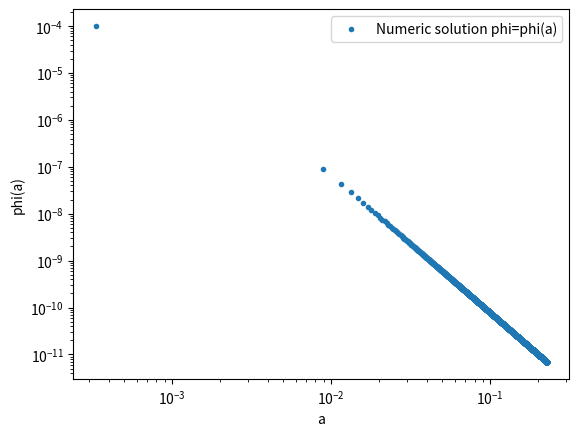
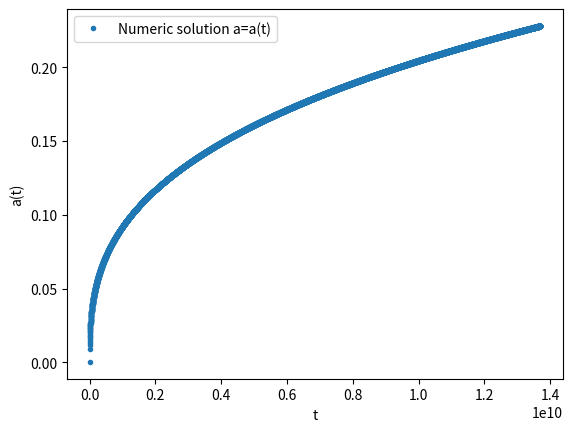
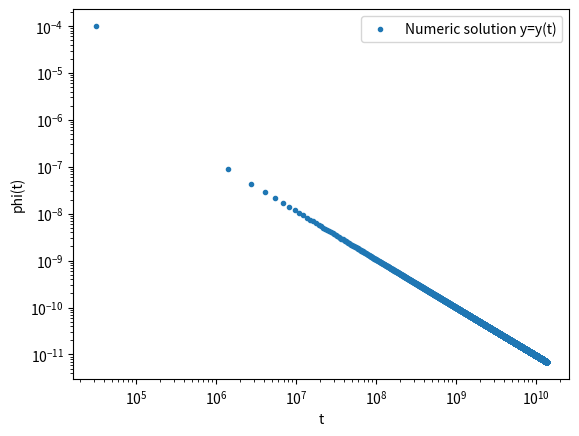
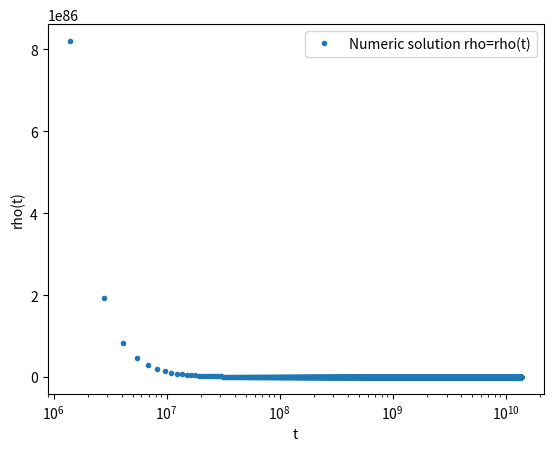
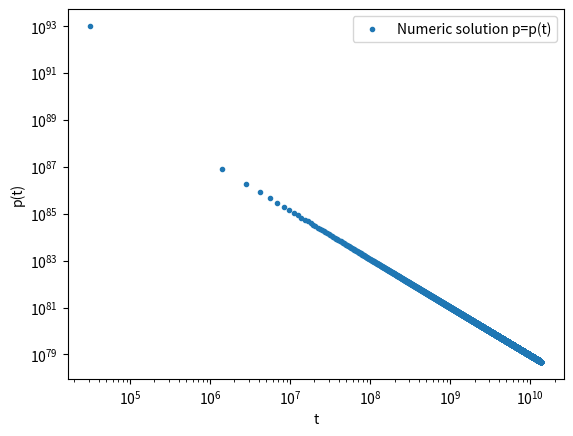
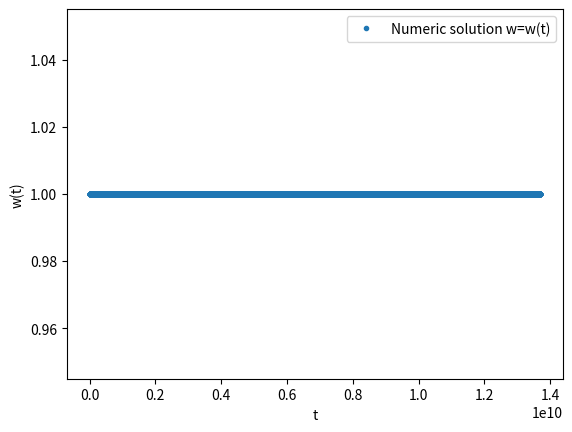

Generate these figures, in order, with matplotlib:
#
#Modelo del lagrangiano lineal G(X)=k*phi**2
#
#importando las librerias
import numpy as np
import matplotlib.pyplot as plt
from scipy.integrate import odeint

#Definiendo las constantes.
#Constantes fisicas.  
omega_DE=0.7
omega_m=1-omega_DE
h=.7
yr=1
Mpc=3.26e6*yr 
m=Mpc/(3.086e22)
eV=1/(0.197e-6*m)
M_p=2.4e27*eV
H_0=(100/3e5)*h/Mpc
rho_c0=3*H_0**2*M_p**2 
G=1/(8*np.pi*M_p**2)    #M_p**2=1/(8*pi*G)
t_uni=13.7e9*yr
t_eq=10e11*3e8*m
#Cosntantes para el Modelo G_3(X,phi)=mu*X**2.
k=1e101  #cte del lagrangiano
w=-1

#Condiciones inciales:
a_ini=1/3e3   #a_eq materia radiacion
y_ini=.0001
phi_ini=.0055
t_ini=t_eq    #tiempo de incio

#EDO para a
def eq_for_a(y,a,phi):
    return np.sqrt(2*k*phi/(3*M_p**2))*y*a
#EDO para X
def eq_for_y(y,a,phi):
    return -3*np.sqrt(2*k*phi/(3*M_p**2))*y**2 + y**2/(2*phi)
#EDO para y
def eq_for_phi(y,a,phi):
    return y
#Ecuacion para la presion
def P(rho):
    return -w*rho



#Sistema de ecuaciones
def system(V,t):
    y,a,phi=V
    eval_1=eq_for_y(y,a,phi)
    eval_2=eq_for_a(y,a,phi)
    eval_3=eq_for_phi(y,a,phi)
    return [eval_1,eval_2,eval_3]
    
#condiciones inciales
i_conditions=[y_ini,a_ini,phi_ini]
#print(i_conditions)

#tiempo 
#ime_array=np.linspace(t_ini,t_uni/50)
time_array=np.linspace(t_ini,t_uni,10000)

#resolvemos
sol=odeint(system,i_conditions,time_array)

#
numeric_y=sol[:,0]
numeric_a=sol[:,1]
numeric_phi=sol[:,2]

#print(numeric_y)
#print(numeric_a)


fig1 = plt.figure()
plt.plot(numeric_a, numeric_y, '.', label='Numeric solution phi=phi(a)')
plt.xlabel('a')
plt.ylabel('phi(a)')
plt.xscale('log')
plt.yscale('log')
plt.legend()


fig2 = plt.figure()
#Graphic for a=a(t)
plt.plot(time_array, numeric_a, '.', label='Numeric solution a=a(t)')
plt.xlabel('t')
plt.ylabel('a(t)')
#plt.xscale('log')
#plt.yscale('log')
plt.legend()

fig3 = plt.figure()
#Graphic for X=X(t)
plt.plot(time_array, numeric_y, '.', label='Numeric solution y=y(t)')
plt.xlabel('t')
plt.ylabel('phi(t)')
plt.xscale('log')
plt.yscale('log')
plt.legend()

#Evolucion de la densidad de energia
numeric_rho=k*numeric_y**2 

print("numeric_y:", numeric_y)
print(numeric_rho)

fig4 = plt.figure()
#Graphic for phi=phi(t)
plt.plot(time_array[1:], (numeric_rho)[1:], '.', label='Numeric solution rho=rho(t)')
plt.xlabel('t')
plt.ylabel('rho(t)')
plt.xscale('log')#plt.yscale('log')
plt.legend()



#Evolucion de la densidad de energia
numeric_p=k*numeric_y**2


fig5 = plt.figure()
#Graphic for phi=phi(t)
plt.plot(time_array, (numeric_p), '.', label='Numeric solution p=p(t)')
plt.xlabel('t')
plt.ylabel('p(t)')
plt.xscale('log')
plt.yscale('log')
plt.legend()


omega=numeric_p/numeric_rho
fig6 = plt.figure()
#Graphic for phi=phi(t)
plt.plot(time_array, omega, '.', label='Numeric solution w=w(t)')
plt.xlabel('t')
plt.ylabel('w(t)')
#plt.ylim(1.001,-.999)
#plt.xscale('log')
#plt.yscale('log')
plt.legend()



